Dataset: augcxr-dataset (GitHub, jorgeruuiz/B1---Artificial-Intelligence). Classes: normal, pneumonia.

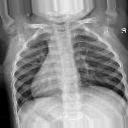
Label: normal

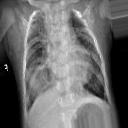
Label: pneumonia

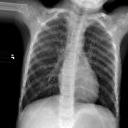
Label: normal

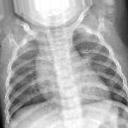
Label: normal

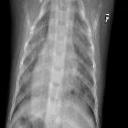
Label: pneumonia

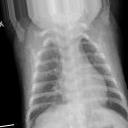
Label: pneumonia
